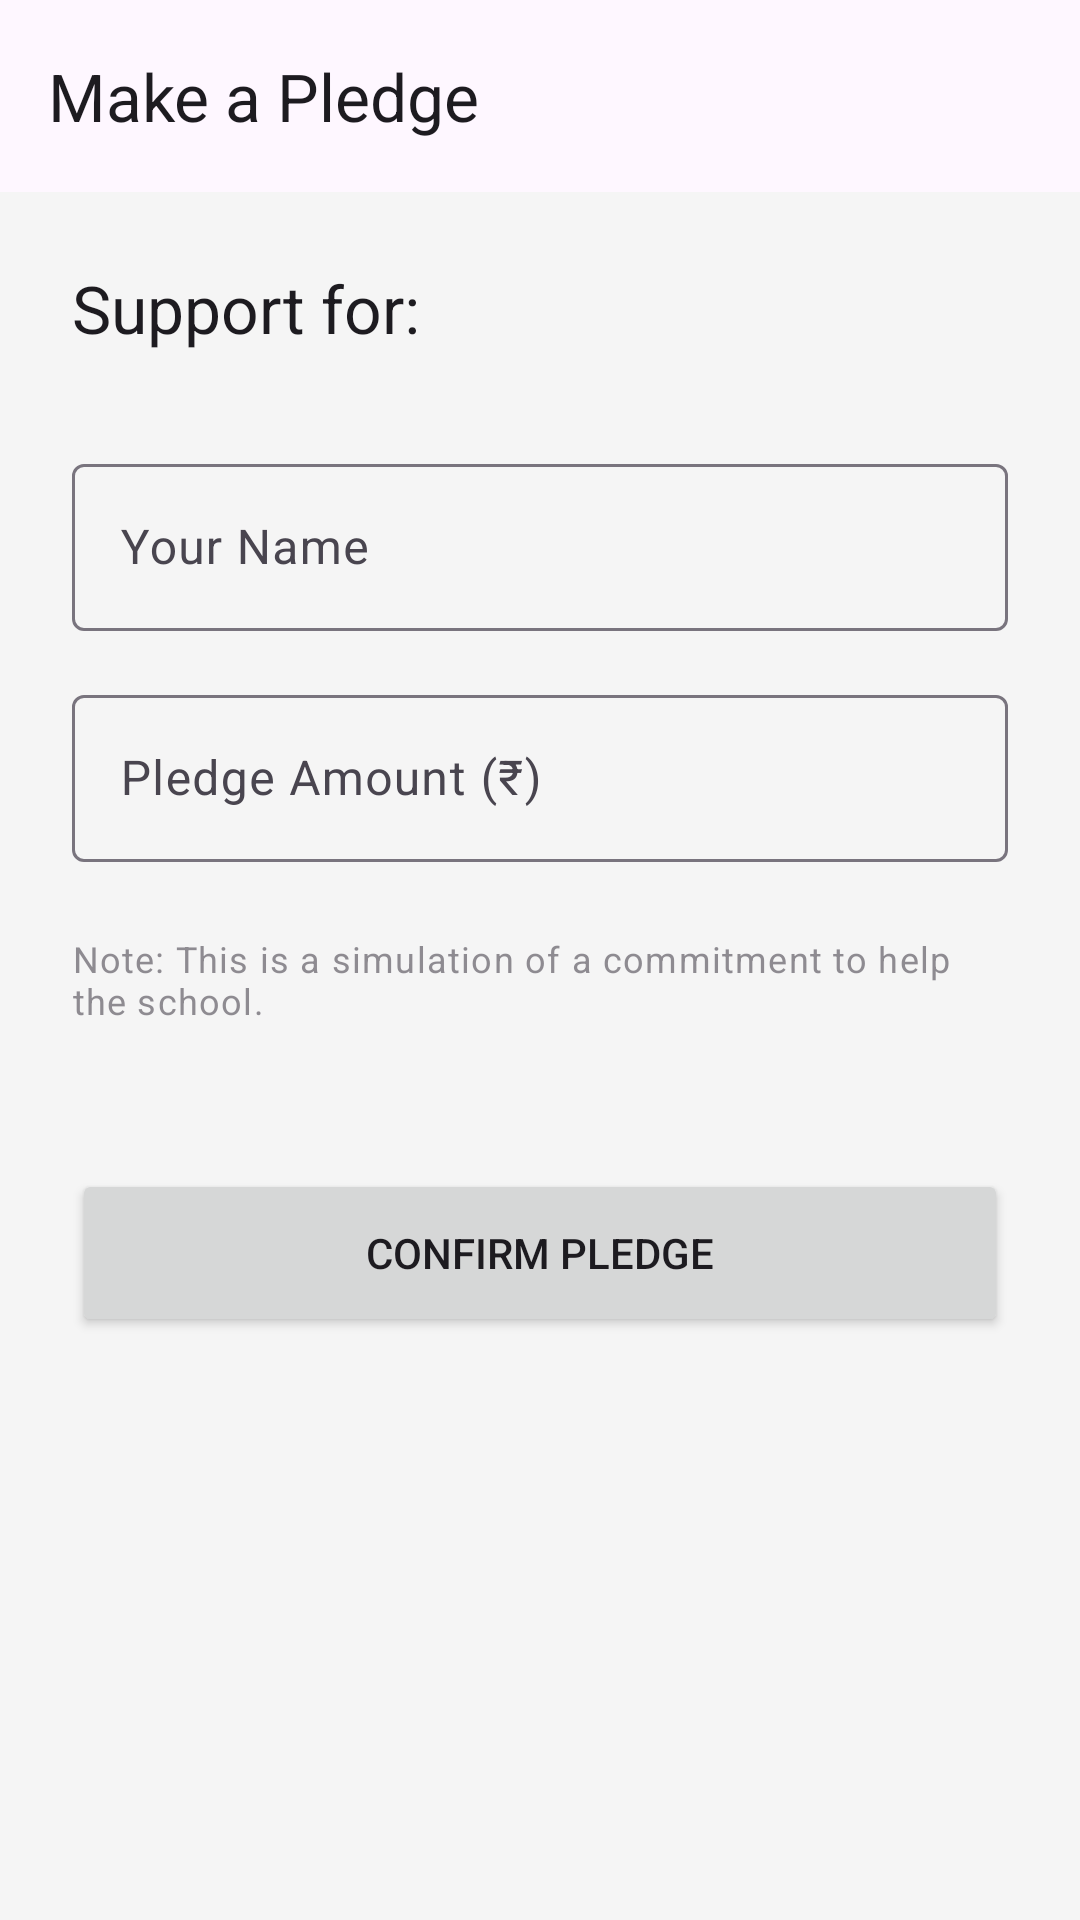

This screen was rendered from an Android layout file. Write that file and the resources it references.
<!-- AndroidManifest.xml: application theme Theme.ShaaleVikas -->
<!-- res/layout/activity_pledge.xml -->
<?xml version="1.0" encoding="utf-8"?>
<androidx.coordinatorlayout.widget.CoordinatorLayout xmlns:android="http://schemas.android.com/apk/res/android"
    xmlns:app="http://schemas.android.com/apk/res-auto"
    xmlns:tools="http://schemas.android.com/tools"
    android:layout_width="match_parent"
    android:layout_height="match_parent"
    tools:context=".PledgeActivity">

    <com.google.android.material.appbar.AppBarLayout
        android:layout_width="match_parent"
        android:layout_height="wrap_content">
        <com.google.android.material.appbar.MaterialToolbar
            android:id="@+id/toolbar"
            android:layout_width="match_parent"
            android:layout_height="?attr/actionBarSize"
            app:title="Make a Pledge"
            app:navigationIcon="@drawable/ic_arrow_back" />
    </com.google.android.material.appbar.AppBarLayout>

    <androidx.core.widget.NestedScrollView
        android:layout_width="match_parent"
        android:layout_height="match_parent"
        app:layout_behavior="@string/appbar_scrolling_view_behavior">

        <LinearLayout
            android:layout_width="match_parent"
            android:layout_height="wrap_content"
            android:orientation="vertical"
            android:padding="24dp">

            <TextView
                android:id="@+id/tvPledgeTarget"
                android:layout_width="match_parent"
                android:layout_height="wrap_content"
                android:text="Support for: "
                android:textAppearance="@style/TextAppearance.Material3.TitleLarge" />

            <com.google.android.material.textfield.TextInputLayout
                android:layout_width="match_parent"
                android:layout_height="wrap_content"
                android:layout_marginTop="32dp"
                android:hint="Your Name">
                <com.google.android.material.textfield.TextInputEditText
                    android:id="@+id/etPledgeName"
                    android:layout_width="match_parent"
                    android:layout_height="wrap_content"
                    android:inputType="textPersonName" />
            </com.google.android.material.textfield.TextInputLayout>

            <com.google.android.material.textfield.TextInputLayout
                android:layout_width="match_parent"
                android:layout_height="wrap_content"
                android:layout_marginTop="16dp"
                android:hint="Pledge Amount (₹)"
                app:prefixText="₹">
                <com.google.android.material.textfield.TextInputEditText
                    android:id="@+id/etPledgeAmount"
                    android:layout_width="match_parent"
                    android:layout_height="wrap_content"
                    android:inputType="numberDecimal" />
            </com.google.android.material.textfield.TextInputLayout>

            <TextView
                android:layout_width="match_parent"
                android:layout_height="wrap_content"
                android:layout_marginTop="24dp"
                android:text="@string/pledge_note"
                android:textAppearance="@style/TextAppearance.Material3.BodySmall"
                android:alpha="0.6" />

            <Button
                android:id="@+id/btnSubmitPledge"
                android:layout_width="match_parent"
                android:layout_height="56dp"
                android:layout_marginTop="48dp"
                android:text="CONFIRM PLEDGE" />

        </LinearLayout>
    </androidx.core.widget.NestedScrollView>

</androidx.coordinatorlayout.widget.CoordinatorLayout>
<!-- resources referenced by this layout -->
<resources>
  <string name="pledge_note">Note: This is a simulation of a commitment to help the school.</string>
  <style name="Theme.ShaaleVikas" parent="Base.Theme.ShaaleVikas" />
  <style name="Base.Theme.ShaaleVikas" parent="Theme.Material3.DayNight.NoActionBar">
          <item name="colorPrimary">@color/primary</item>
          <item name="colorOnPrimary">@color/white</item>
          <item name="colorPrimaryContainer">@color/primary_container</item>
          <item name="colorSecondary">@color/secondary</item>
          <item name="colorOnSecondary">@color/white</item>
          <item name="android:windowBackground">@color/background</item>
      </style>
  <color name="primary">#2E7D32</color>
  <color name="white">#FFFFFFFF</color>
  <color name="primary_container">#C8E6C9</color>
  <color name="secondary">#1565C0</color>
  <color name="background">#F5F5F5</color>
</resources>
